Photos from the image-classification dataset "60_20_20segmented" in the GitHub repository Sanjana-aravindan/Plant-leaf-disease-classification. Its 38 classes are: apple frogeye spot, apple scab, apple cedar apple rust, apple healthy, blueberry healthy, cherry powdery mildew, cherry healthy, corn cercospora gray leaf spot, corn common rust, corn northern leaf blight, corn healthy, grape black rot, grape esca black measles, grape leaf blight isariopsis leaf spot markers, grape healthy, orange huanglongbing citrus greening, peach bacterial spot, peach healthy, bell pepper bacterial spot, bell pepper healthy, potato early blight, potato late blight, potato healthy, raspberry healthy, soybean healthy, squash powdery mildew, strawberry leaf scorch, strawberry healthy, tomato bacterial spot, tomato early blight, tomato late blight, tomato leaf mold, tomato septoria leaf spot, tomato two-spotted spider mite, tomato target spot, tomato yellow leaf curl virus, tomato mosaic virus, tomato healthy.

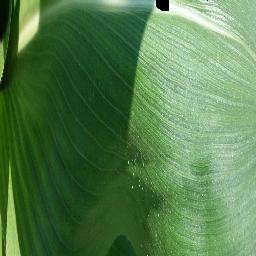
Label: corn healthy

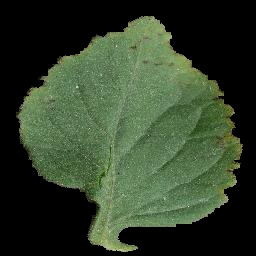
Label: tomato bacterial spot

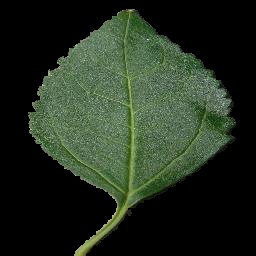
Label: cherry healthy

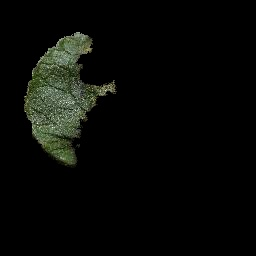
Label: potato late blight

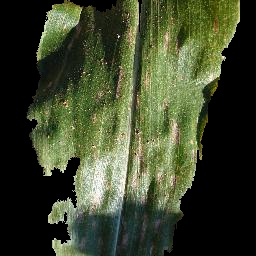
Label: corn cercospora gray leaf spot

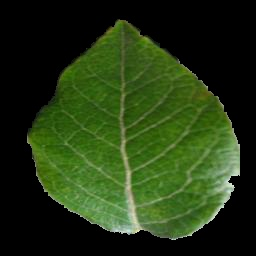
Label: blueberry healthy
